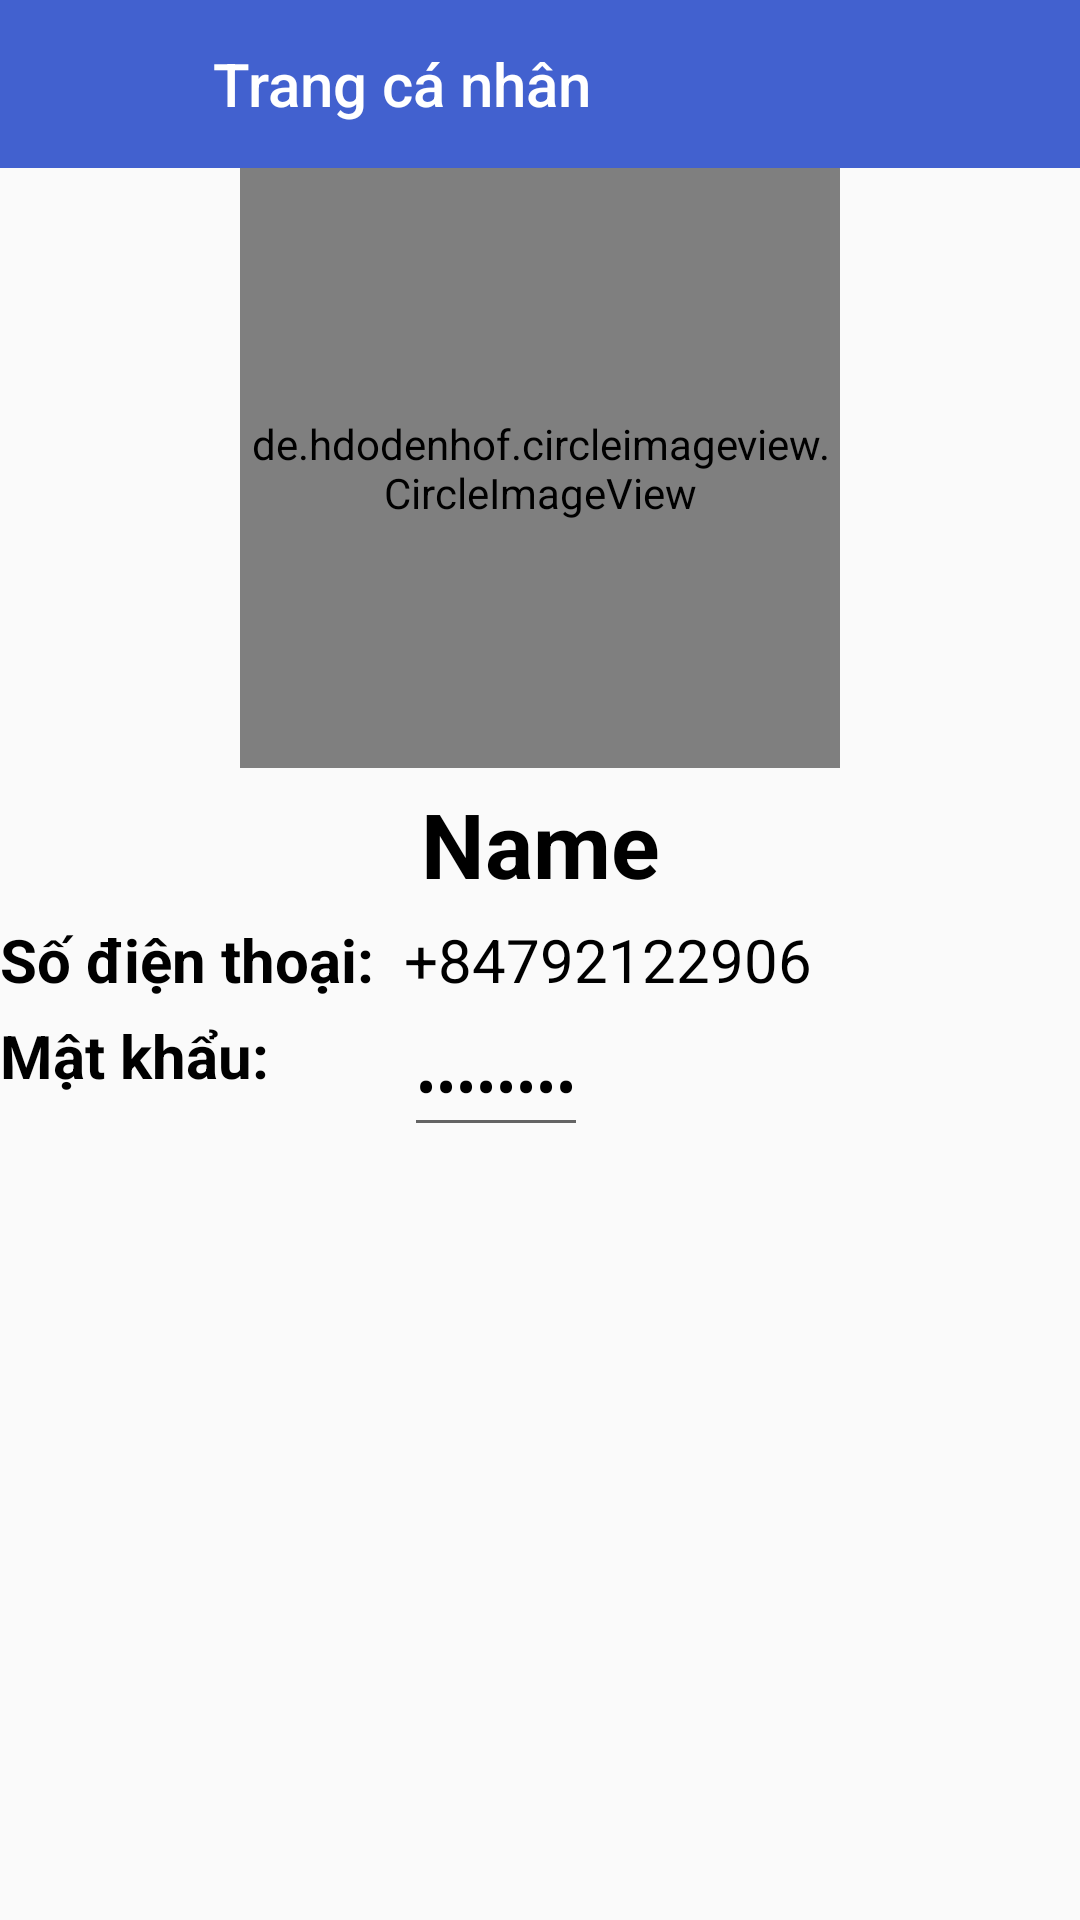

This screen was rendered from an Android layout file. Write that file and the resources it references.
<!-- AndroidManifest.xml: application theme Theme.ChatAppZalo -->
<!-- res/layout/activity_user_profile.xml -->
<?xml version="1.0" encoding="utf-8"?>
<androidx.constraintlayout.widget.ConstraintLayout xmlns:android="http://schemas.android.com/apk/res/android"
    xmlns:app="http://schemas.android.com/apk/res-auto"
    xmlns:tools="http://schemas.android.com/tools"
    android:layout_width="match_parent"
    android:layout_height="match_parent"
    tools:context=".Activity.UserProfileActivity">
    <LinearLayout
        android:id="@+id/linearLayout"
        android:gravity="center_vertical"
        android:background="@color/dark_blue"
        app:layout_constraintTop_toTopOf="parent"
        android:layout_width="match_parent"
        android:layout_height="wrap_content">

        <Button
            android:id="@+id/btn_back"
            android:layout_marginStart="15dp"
            android:layout_marginEnd="10dp"
            android:layout_width="30dp"
            android:layout_height="30dp"
            android:background="@drawable/back"/>

        <androidx.appcompat.widget.Toolbar
            android:id="@+id/toolbar"
            android:layout_width="match_parent"
            android:layout_height="wrap_content"
            app:layout_constraintTop_toTopOf="parent"
            app:title="Trang cá nhân"
            app:titleTextColor="@color/white" />
    </LinearLayout>

    <LinearLayout
        android:layout_width="0dp"
        android:layout_height="0dp"
        app:layout_constraintBottom_toBottomOf="parent"
        app:layout_constraintEnd_toEndOf="parent"
        app:layout_constraintStart_toStartOf="parent"
        app:layout_constraintTop_toBottomOf="@+id/linearLayout">
        <androidx.constraintlayout.widget.ConstraintLayout
            android:layout_width="match_parent"
            android:layout_height="match_parent">
            <de.hdodenhof.circleimageview.CircleImageView
                android:id="@+id/avatar"
                android:layout_width="200dp"
                android:layout_height="200dp"
                app:layout_constraintEnd_toEndOf="parent"
                app:layout_constraintStart_toStartOf="parent"
                app:layout_constraintTop_toTopOf="parent"
                android:src="@drawable/avatar"/>
            <TextView
                android:id="@+id/name"
                android:layout_width="wrap_content"
                android:layout_height="wrap_content"
                android:text="Name"
                android:textSize="30sp"
                android:textStyle="bold"
                android:textColor="@color/black"
                android:layout_marginTop="5dp"
                app:layout_constraintEnd_toEndOf="parent"
                app:layout_constraintStart_toStartOf="parent"
                app:layout_constraintTop_toBottomOf="@+id/avatar" />
            <TextView
                android:id="@+id/phone"
                android:layout_width="wrap_content"
                android:layout_height="wrap_content"
                android:text="@string/phone"
                android:textSize="20sp"
                android:textStyle="bold"
                android:textColor="@color/black"
                android:layout_marginTop="5dp"
                app:layout_constraintStart_toStartOf="parent"
                app:layout_constraintTop_toBottomOf="@+id/name" />

            <TextView
                android:id="@+id/editPhone"
                android:layout_width="wrap_content"
                android:layout_height="wrap_content"
                android:layout_marginTop="5dp"
                android:text="@string/samplePhone"
                android:textColor="@color/black"
                android:textSize="20sp"
                android:layout_marginStart="10dp"
                app:layout_constraintStart_toEndOf="@+id/phone"
                app:layout_constraintTop_toBottomOf="@+id/name" />
            <TextView
                android:id="@+id/password"
                android:layout_width="wrap_content"
                android:layout_height="wrap_content"
                android:text="@string/pass"
                android:textSize="20sp"
                android:textStyle="bold"
                android:textColor="@color/black"
                android:layout_marginTop="5dp"
                app:layout_constraintStart_toStartOf="parent"
                app:layout_constraintTop_toBottomOf="@+id/phone" />

            <com.google.android.material.textfield.TextInputEditText
                android:id="@+id/editPassword"
                android:inputType="textPassword"
                android:layout_width="wrap_content"
                android:layout_height="wrap_content"
                android:layout_marginTop="5dp"
                android:text="@string/editpassword"
                android:textColor="@color/black"
                android:textSize="20sp"
                android:layout_marginStart="10dp"
                app:layout_constraintStart_toEndOf="@+id/phone"
                app:layout_constraintTop_toBottomOf="@+id/editPhone" />

            <Button
                android:id="@+id/btnSave"
                android:layout_width="300dp"
                android:layout_height="wrap_content"
                android:text="@string/save"
                android:visibility="gone"
                app:layout_constraintEnd_toEndOf="parent"
                app:layout_constraintStart_toStartOf="parent"
                app:layout_constraintTop_toBottomOf="@+id/editPassword"
                android:background="@drawable/botron_button"
                android:textColor="@color/white"
                android:textStyle="bold">

            </Button>
        </androidx.constraintlayout.widget.ConstraintLayout>
    </LinearLayout>

</androidx.constraintlayout.widget.ConstraintLayout>
<!-- resources referenced by this layout -->
<resources>
  <color name="black">#FF000000</color>
  <color name="dark_blue">#4261CF</color>
  <color name="white">#FFFFFF</color>
  <!-- drawable botron_button (drawable) -->
  <?xml version="1.0" encoding="utf-8"?>
  <shape
      xmlns:android="http://schemas.android.com/apk/res/android"
      android:shape="rectangle">
  
      
      <solid
          android:color="@color/blue" >
      </solid>
  
      
      <stroke
          android:width="1dp"
          android:color="@color/blue" >
      </stroke>
  
      
      <padding
          android:left="0dp"
          android:top="0dp"
          android:right="0dp"
          android:bottom="0dp" >
      </padding>
  
      
      <corners
          android:radius="100dp" >
      </corners>
  
  </shape>
  <string name="editpassword">password</string>
  <string name="pass">Mật khẩu:</string>
  <string name="phone">Số điện thoại:</string>
  <string name="samplePhone">+84792122906</string>
  <string name="save">Save</string>
  <style name="Theme.ChatAppZalo" parent="Theme.AppCompat.Light.NoActionBar">
          
          <item name="colorPrimary">@color/purple_500</item>
          <item name="colorPrimaryVariant">@color/purple_700</item>
          <item name="colorOnPrimary">@color/blue</item>
          
          <item name="colorSecondary">@color/teal_200</item>
          <item name="colorSecondaryVariant">@color/teal_700</item>
          <item name="colorOnSecondary">@color/black</item>
          
          <item name="android:statusBarColor" tools:targetApi="l">?attr/colorPrimaryVariant</item>
          
      </style>
  <color name="blue">#1766EB</color>
  <color name="purple_500">#FF6200EE</color>
  <color name="purple_700">#FF3700B3</color>
  <color name="teal_200">#FF03DAC5</color>
  <color name="teal_700">#FF018786</color>
</resources>
